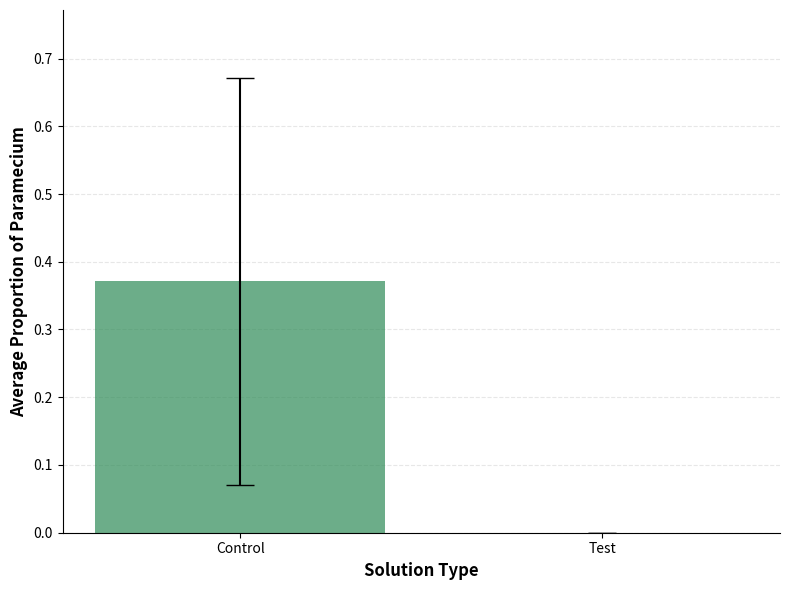

Write the Python code that produced this figure.
import matplotlib.pyplot as plt
import numpy as np

solutions = ["Control", "Test"]
averages = [0.37126984, 0]
std_deviations = [0.300347032, 0]

fig, ax = plt.subplots(figsize=(8, 6))

bars = ax.bar(
    solutions,
    averages,
    yerr=std_deviations,
    capsize=10,
    color=["#2E8B57", "#DC143C"],
    alpha=0.7,
    ecolor="black",
)

ax.set_xlabel("Solution Type", fontsize=12, fontweight="bold")
ax.set_ylabel("Average Proportion of Paramecium", fontsize=12, fontweight="bold")
ax.set_ylim(0, max(averages) + max(std_deviations) + 0.1)

ax.grid(axis="y", alpha=0.3, linestyle="--")
ax.set_axisbelow(True)

ax.spines["top"].set_visible(False)
ax.spines["right"].set_visible(False)
ax.tick_params(axis="both", which="major", labelsize=10)

plt.tight_layout()

# download file
plt.savefig("paramecium_bar_chart.png", dpi=300)
